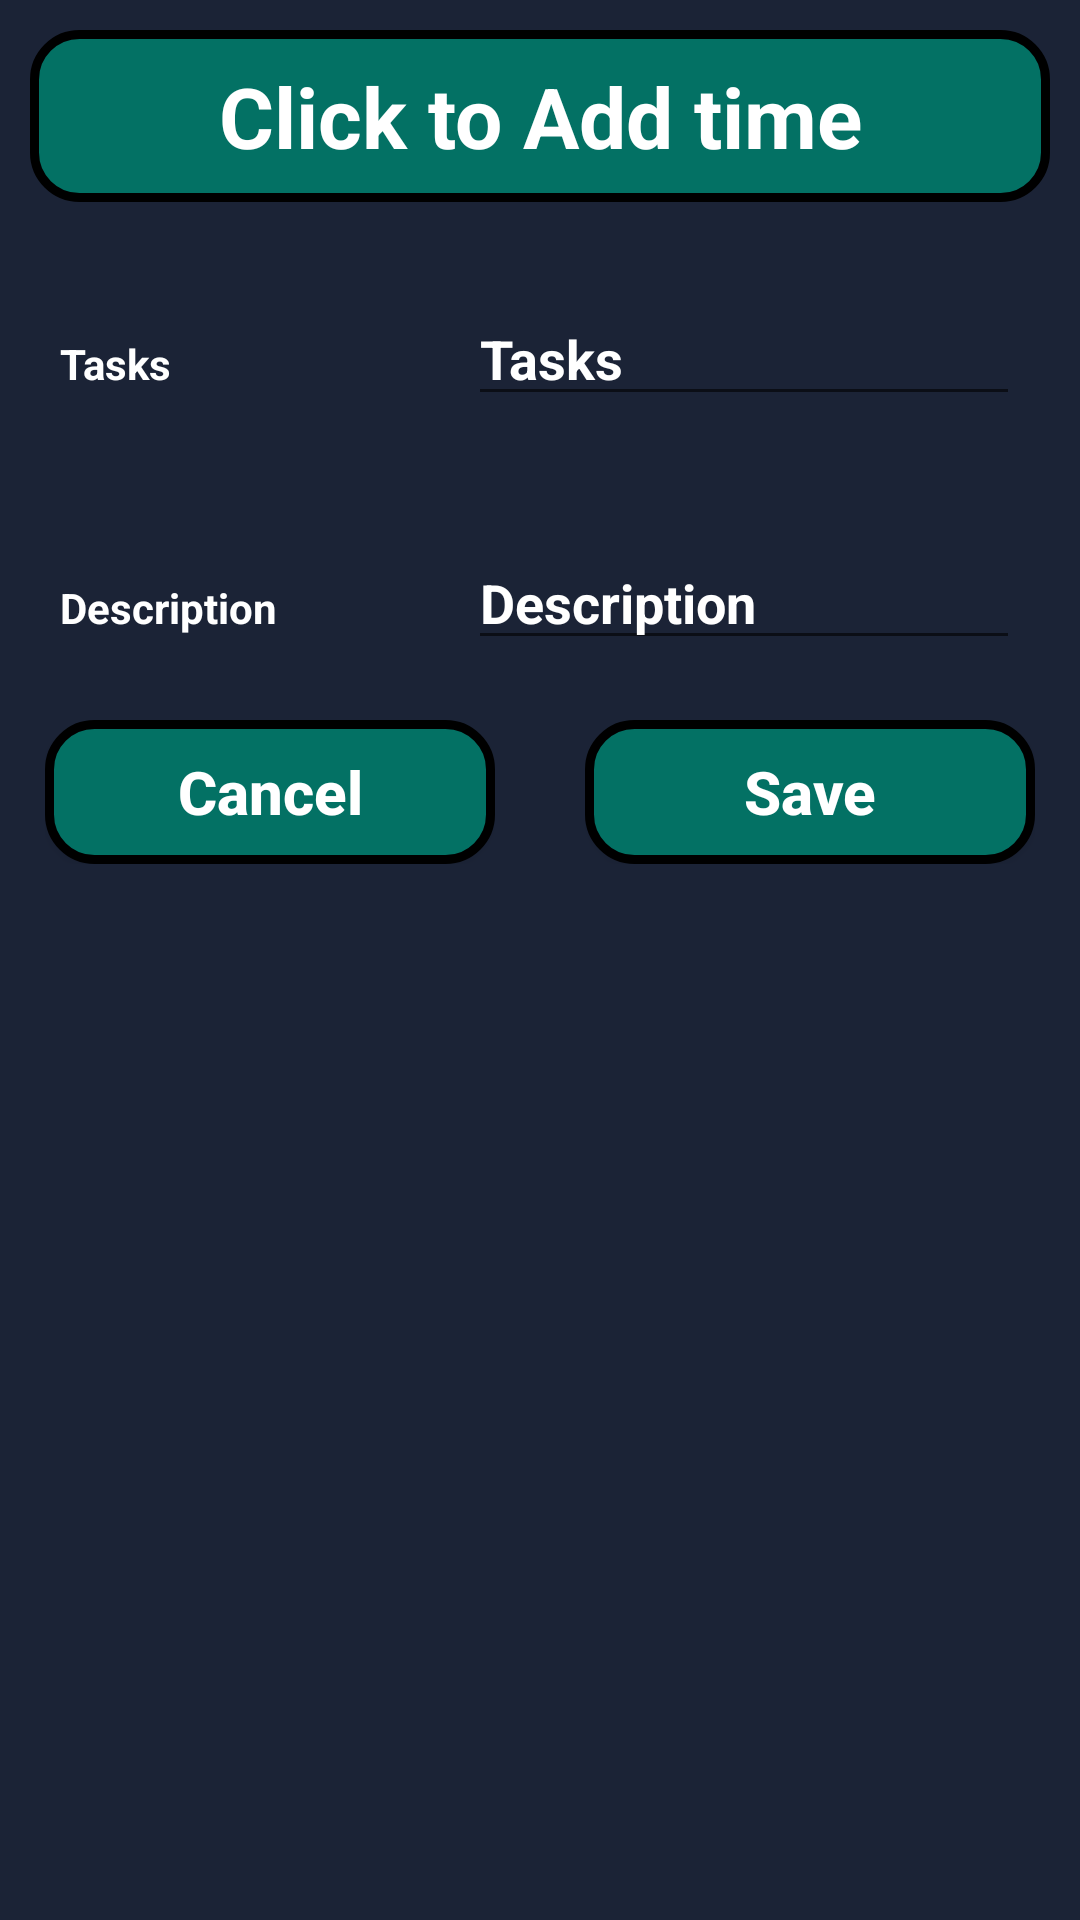

This screen was rendered from an Android layout file. Write that file and the resources it references.
<!-- AndroidManifest.xml: application theme Theme.Productive -->
<!-- res/layout/add_task_file.xml -->
<?xml version="1.0" encoding="utf-8"?>
<LinearLayout xmlns:android="http://schemas.android.com/apk/res/android"
    android:layout_width="match_parent"
    android:layout_height="match_parent"
    android:orientation="vertical"
    android:background="#1B2336">

    <EditText
        android:id="@+id/time"
        android:layout_width="match_parent"
        android:layout_height="wrap_content"
        android:gravity="center"
        android:hint="Click to Add time"
        android:textColorHint="@color/white"
        android:textColor="@color/white"
        android:layout_margin="10dp"
        android:padding="10dp"
        android:background="@drawable/dround"
        android:textStyle="bold"
        android:textSize="28sp"></EditText>

    <TextView
        android:id="@+id/number"
        android:layout_width="wrap_content"
        android:layout_height="wrap_content"
        android:visibility="gone">

    </TextView>
    <LinearLayout
        android:layout_width="match_parent"
        android:layout_height="wrap_content"
        android:orientation="horizontal"
        android:layout_margin="10dp">
        <RelativeLayout
            android:layout_width="0dp"
            android:layout_height="wrap_content"
            android:layout_weight="2"
            >

            <TextView
                android:layout_width="match_parent"
                android:layout_height="wrap_content"
                android:layout_marginStart="10dp"
                android:layout_marginTop="10dp"
                android:layout_marginEnd="10dp"
                android:layout_marginBottom="10dp"
                android:text="Tasks"
                android:textColor="@color/white"
                android:textStyle="bold"></TextView>
        </RelativeLayout>

        <RelativeLayout
            android:layout_width="0dp"
            android:layout_height="wrap_content"
            android:layout_weight="3"
            >

            <EditText
                android:id="@+id/newtask"
                android:layout_width="match_parent"
                android:layout_height="wrap_content"
                android:layout_marginStart="10dp"
                android:layout_marginTop="10dp"
                android:layout_marginEnd="10dp"
                android:layout_marginBottom="10dp"
                android:hint="Tasks"
                android:textColorHint="@color/white"
                android:textStyle="bold"></EditText>
        </RelativeLayout>

    </LinearLayout>


    <LinearLayout
        android:layout_width="match_parent"
        android:layout_height="wrap_content"
        android:orientation="horizontal"
        android:layout_margin="10dp">
        <RelativeLayout
            android:layout_width="0dp"
            android:layout_height="wrap_content"
            android:layout_weight="2"
            >

            <TextView
                android:layout_width="match_parent"
                android:layout_height="wrap_content"
                android:layout_marginStart="10dp"
                android:layout_marginTop="10dp"
                android:layout_marginEnd="10dp"
                android:layout_marginBottom="10dp"
                android:text="Description"
                android:textColor="@color/white"
                android:textStyle="bold"></TextView>
        </RelativeLayout>

        <RelativeLayout
            android:layout_width="0dp"
            android:layout_height="wrap_content"
            android:layout_weight="3"
            >

            <EditText
                android:id="@+id/desc"
                android:layout_width="match_parent"
                android:layout_height="wrap_content"
                android:layout_marginStart="10dp"
                android:layout_marginTop="10dp"
                android:layout_marginEnd="10dp"
                android:layout_marginBottom="10dp"
                android:hint="Description"
                android:textColorHint="@color/white"
                android:textStyle="bold"></EditText>
        </RelativeLayout>

    </LinearLayout>

    <LinearLayout
        android:layout_width="match_parent"
        android:layout_height="wrap_content"
        android:orientation="horizontal"
        android:layout_marginBottom="16dp">

        <RelativeLayout
            android:layout_width="0dp"
            android:layout_height="wrap_content"
            android:layout_weight="2"
            android:layout_marginLeft="15dp"
            android:layout_marginRight="15dp"
            >

            <Button
                android:id="@+id/cancel_button"
                android:layout_width="match_parent"
                android:layout_height="wrap_content"
                android:background="@drawable/dround"
                android:text="Cancel"
                android:textAllCaps="false"
                android:textColor="@color/white"
                android:textSize="20sp"
                android:textStyle="bold"></Button>
        </RelativeLayout>

        <RelativeLayout
            android:layout_width="0dp"
            android:layout_height="wrap_content"
            android:layout_weight="2"
            android:layout_marginLeft="15dp"
            android:layout_marginRight="15dp">

            <Button
                android:id="@+id/savebutton"
                android:layout_width="match_parent"
                android:layout_height="wrap_content"
                android:background="@drawable/dround"
                android:text="Save"
                android:textAllCaps="false"
                android:textColor="@color/white"
                android:textSize="20sp"
                android:textStyle="bold"></Button>
        </RelativeLayout>

    </LinearLayout>

</LinearLayout>
<!-- resources referenced by this layout -->
<resources>
  <!-- drawable dround (drawable) -->
  <?xml version="1.0" encoding="utf-8"?>
  <shape xmlns:android="http://schemas.android.com/apk/res/android">
      <solid android:color="#037164"/>
  
      <stroke android:width="3dp"
          android:color="#ff000000"
          />
  
      <padding android:left="0dp"
          android:top="0dp"
          android:right="0dp"
          android:bottom="0dp"
          />
  
      <corners
          android:topLeftRadius="15dp"
          android:topRightRadius="15dp"
          android:bottomRightRadius="15dp"
          android:bottomLeftRadius="15dp"></corners>
  </shape>
  <style name="Theme.Productive" parent="Theme.MaterialComponents.DayNight.DarkActionBar">
          
          <item name="colorPrimary">@color/purple_500</item>
          <item name="colorPrimaryVariant">@color/purple_700</item>
          <item name="colorOnPrimary">@color/white</item>
          
          <item name="colorSecondary">@color/teal_200</item>
          <item name="colorSecondaryVariant">@color/teal_700</item>
          <item name="colorOnSecondary">@color/black</item>
          
          <item name="android:statusBarColor" tools:targetApi="l">?attr/colorPrimaryVariant</item>
          
      </style>
  <!-- not gathered from this repository: default colours our renderer supplied (Android Studio template values) -->
  <color name="purple_500">#FF6200EE</color>
  <color name="purple_700">#FF3700B3</color>
  <color name="teal_200">#FF03DAC5</color>
  <color name="teal_700">#FF018786</color>
  <color name="black">#FF000000</color>
  <color name="white">#FFFFFFFF</color>
</resources>
